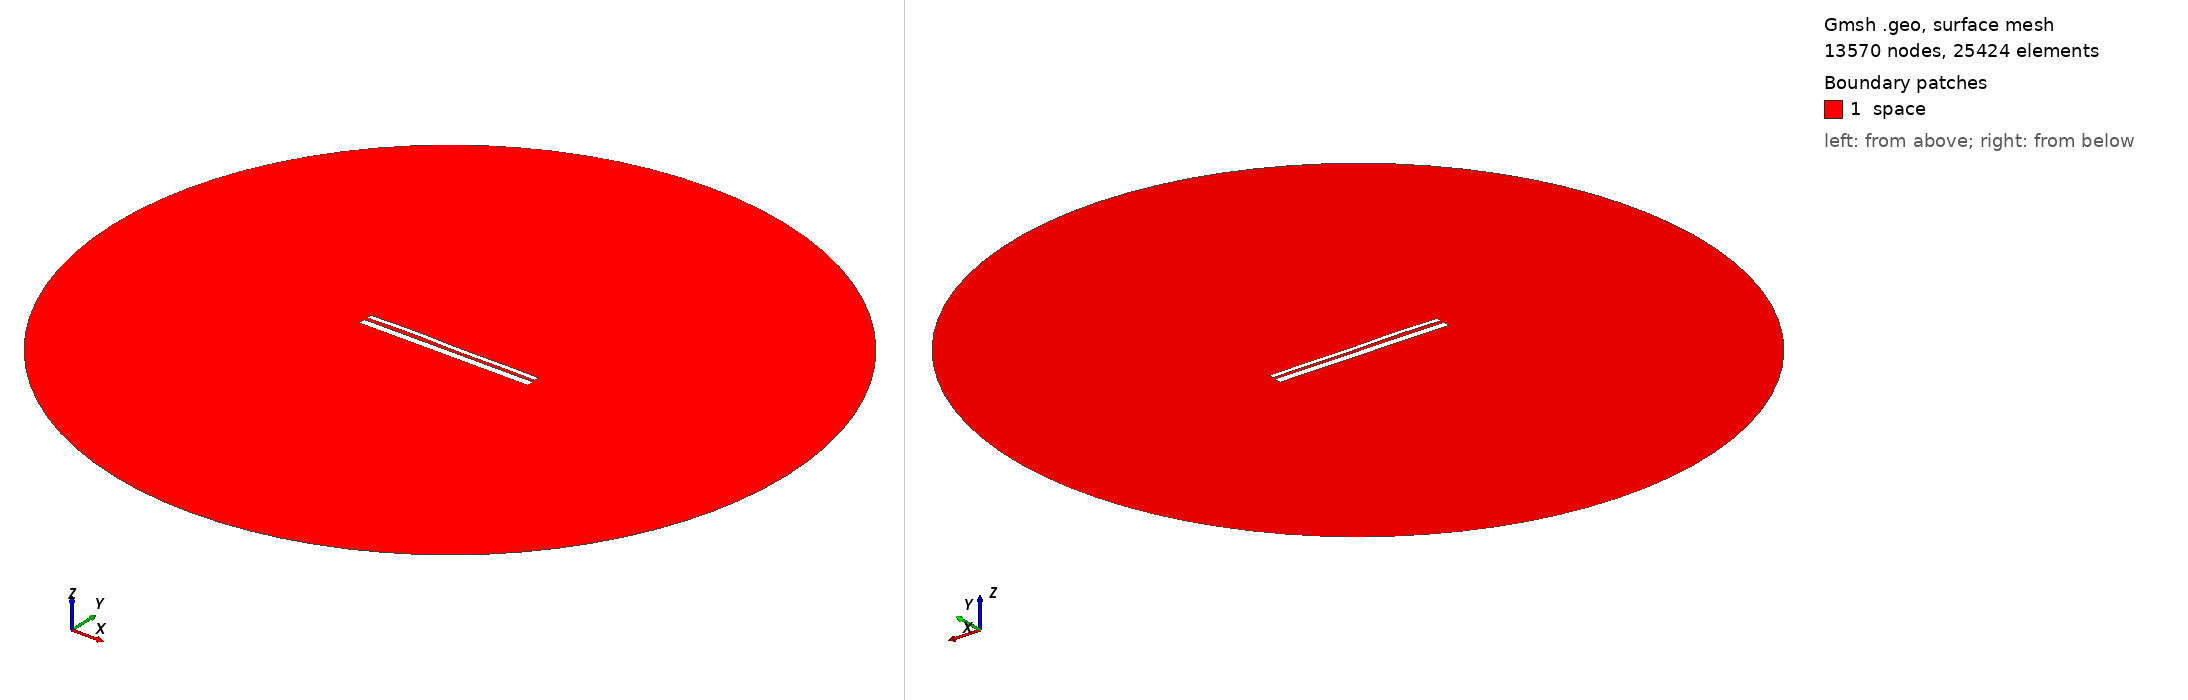

Gmsh geometry script, surface-meshed: 13570 nodes, 25424 surface elements. Boundary patches (legend numbers): 1 space. Left view from above one corner, right view from below the opposite corner. Legend entries are the model's physical surfaces. The drawing asked Gmsh for element sizes between 1% and 20% of the model's largest extent; the script's own settings can give other sizes.

=== 12600.geo (drawn) ===
//---------------------------------------
// Geometry kernel
//---------------------------------------

SetFactory("OpenCASCADE");



//---------------------------------------
// Parameters of the geometry
//---------------------------------------

// Overetch of the upper plate
overetch = 0.5;

// Distance between the plates
distance = 1.5;

// Discretization over the x axis (for the deformation)
nx = 50; 

// Length of the plate
L = 100 - overetch; 

// Number of modes
n = 4; 

// 1st mode coefficient
coeff(1) = -0.15;
beta(1) = 0.596864 * 3.1415926535 / L;

// 2nd mode coefficient
coeff(2) = 0.07499999999999998;
beta(2) = 1.49418 * 3.1415926535 / L;

// 3rd mode coefficient
coeff(3) = 0.15;
beta(3) = 2.50025 * 3.1415926535 / L;

// 4th mode coefficient
coeff(4) = 0.15;
beta(4) = 3.49999 * 3.1415926535 / L;



//---------------------------------------
// Upper plate (deformed rectangle)
//---------------------------------------

// Coordiantes of the upper plate
xmin = -50;
xmax = 50 - overetch;

// Height of the upper plate
yheight = 4 - 2 * overetch;

// Indexes of the points
UpperID[] = {};
LowerID[] = {};
LeftID[] = {};
RightID[] = {};

// Point index
p = 1;

// Horizontal edges
For i In {1:nx}
    x = xmin + (i-1)*(xmax - xmin)/(nx-1);

    y_bottom = distance / 2 + overetch;
    For j In {1:n}
        C = (Cosh(beta(j)*L) + Cos(beta(j)*L)) / (Sinh(beta(j)*L) + Sin(beta(j)*L));
        y_bottom  = y_bottom + coeff(j) * (Cosh(beta(j)*(x+50)) - Cos(beta(j)*(x+50)) - C * (Sinh(beta(j)*(x+50)) - Sin(beta(j)*(x+50))));
    EndFor

    y_top = y_bottom + yheight;

    Point(p) = {x, y_top, 0, 1.0};
    UpperID[i] = p;
    p = p + 1;

    Point(p) = {x, y_bottom, 0, 1.0};
    LowerID[i] = p;
    p = p + 1;
EndFor

// Create point lists
UpperPts[] = {}; LowerPts[] = {};
For i In {1:nx}
  UpperPts[] += {UpperID[i]};
  LowerPts[] += {LowerID[i]};
EndFor

// Build splines
Spline(1) = {UpperPts[]};
Spline(2) = {LowerPts[]};
Line(3) = {LowerPts[nx-1], UpperPts[nx-1]};
Line(4) = {LowerPts[0], UpperPts[0]};

// Build the plane surface
Curve Loop(1) = {2, 3, -1, -4};
Plane Surface(1) = {1};



//---------------------------------------
// Lower plate (rectangle)
//---------------------------------------

// Vertices
Point(1001) = {-50, -1, 0, 1.0};
Point(1002) = { 50, -1, 0, 1.0};
Point(1003) = { 50,  -5, 0, 1.0};
Point(1004) = {-50,  -5, 0, 1.0};

// Edges
Line(5) = {1001, 1002};
Line(6) = {1002, 1003};
Line(7) = {1003, 1004};
Line(8) = {1004, 1001};

// Plane surface
Line Loop(2) = {5, 6, 7, 8};
Plane Surface(2) = {2}; 



//---------------------------------------
// Outer (fictious) boundary
//---------------------------------------

// Points
Point(1005) = {0, 0, 0};       // Center
Point(1006) = {200, 0, 0};     // Start point
Point(1007) = {0, 200, 0};     // 90 degrees
Point(1008) = {-200, 0, 0};    // 180 degrees
Point(1009) = {0, -200, 0};    // 270 degrees

// Circle arcs (each needs start, center, end)
Circle(9) = {1006, 1005, 1007};
Circle(10) = {1007, 1005, 1008};
Circle(11) = {1008, 1005, 1009};
Circle(12) = {1009, 1005, 1006};

// Plane surface for the entire domain
Curve Loop(3) = {9, 10, 11, 12};
Surface(3) = {3};

// Subtract the plates from the whole domain to obtain the actual domain where we want to solve the equations
BooleanDifference{ Surface{3}; Delete; }{ Surface{1}; Surface{2}; Delete; }




//---------------------------------------
// Transfinite Lines/Curves
//---------------------------------------

// Set the number of points on the boundaries
r = 7;

// Plates
Transfinite Curve {1, 2} = 50*r Using Progression 1;
Transfinite Curve {3, 4} = 2*r Using Progression 1;
Transfinite Line {5, 7} = 50*r Using Progression 1;
Transfinite Line {6, 8} = 2*r Using Progression 1;

// Outer boundary
Transfinite Line {9, 10, 11, 12} = 20 Using Progression 1;



//---------------------------------------
// Physical groups
//---------------------------------------                

// Physical curves (boundaries)
Physical Line("force_segment", 10) = {2};
Physical Line("upper_plate", 11) = {1, 3, 4};
Physical Line("lower_plate", 12) = {5, 6, 7, 8};
Physical Line("boundary", 20) = {9, 10, 11, 12};

// Physical Surfaces
Physical Surface("space", 30) = {3};



//---------------------------------------
// 6. Generate the Mesh
//---------------------------------------

// 2D mesh generation
Mesh 2;
